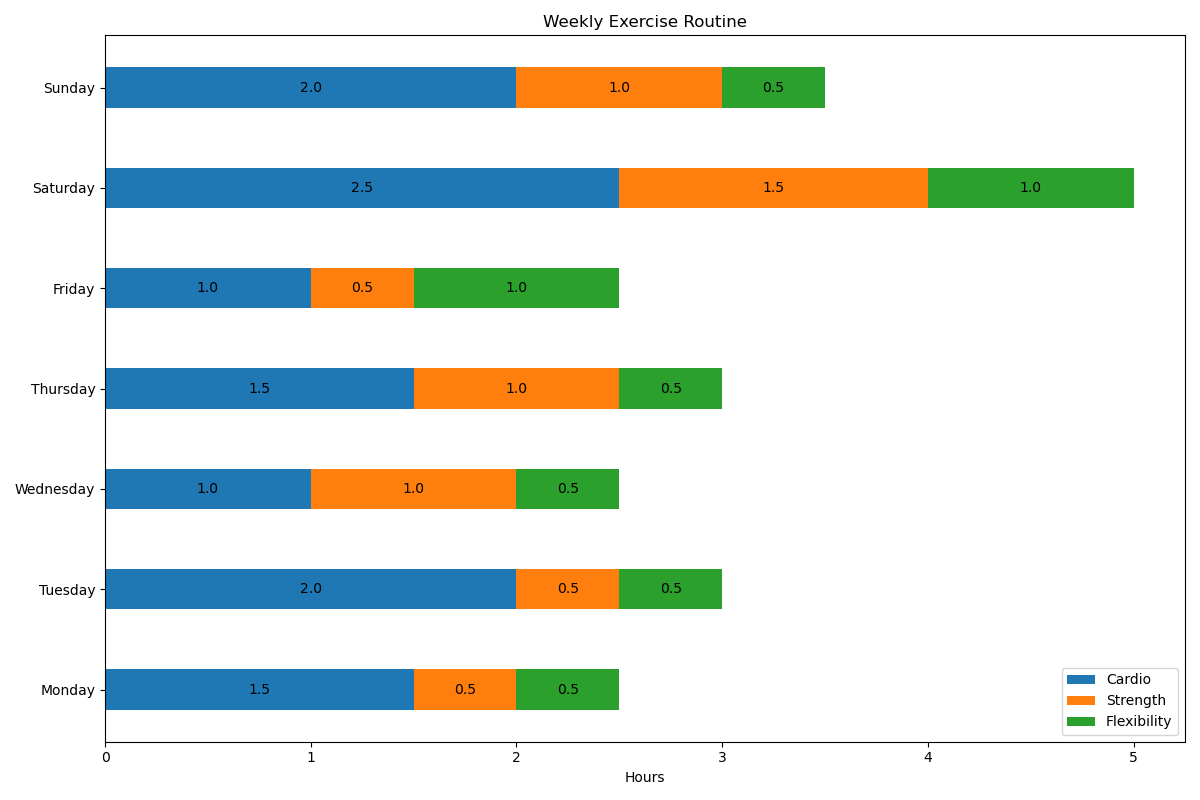

The file beside this chart, header and first rows:
Day, Cardio, Strength, Flexibility
Monday, 1.5, 0.5, 0.5
Tuesday, 2.0, 0.5, 0.5
Wednesday, 1.0, 1.0, 0.5
Thursday, 1.5, 1.0, 0.5
Friday, 1.0, 0.5, 1.0
Saturday, 2.5, 1.5, 1.0
Sunday, 2.0, 1.0, 0.5
